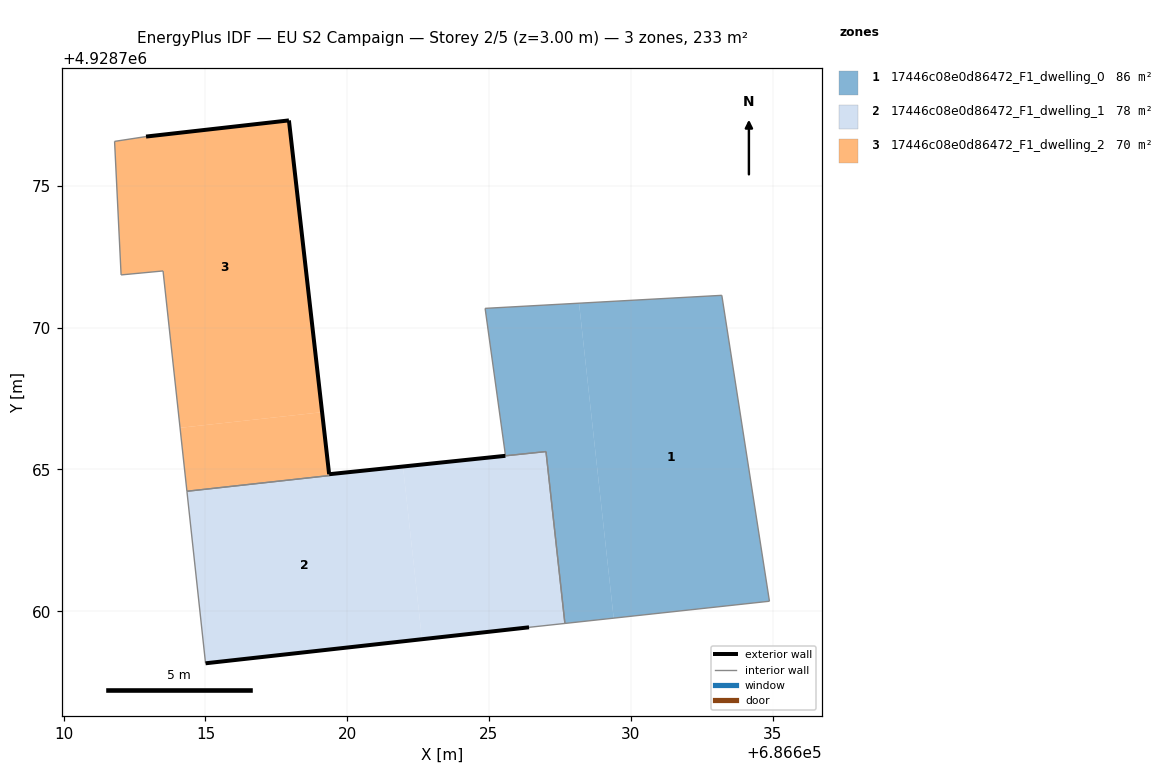
=== STOREY PLAN SPEC (per zone: floor XY polygon, exterior-wall plan segments, windows/doors) ===
zone 1: 17446c08e0d86472_F1_dwelling_0  (85.6 m²)
  floor: (686634.89, 4928760.35) (686633.21, 4928771.14) (686628.18, 4928770.86) (686629.40, 4928759.76)
  floor: (686629.40, 4928759.76) (686628.18, 4928770.86) (686624.86, 4928770.68) (686625.58, 4928765.48) (686627.01, 4928765.63) (686627.68, 4928759.57)
  interior walls: 6
zone 2: 17446c08e0d86472_F1_dwelling_1  (77.9 m²)
  floor: (686627.68, 4928759.57) (686627.01, 4928765.63) (686621.97, 4928765.10) (686622.64, 4928759.01) (686626.41, 4928759.43)
  floor: (686622.64, 4928759.01) (686621.97, 4928765.10) (686619.36, 4928764.83) (686619.37, 4928764.78) (686614.34, 4928764.23) (686615.00, 4928758.16)
  exterior wall: (686619.36, 4928764.83) – (686625.58, 4928765.48)  [6.2 m]
  exterior wall: (686626.41, 4928759.43) – (686615.00, 4928758.16)  [11.5 m]
  interior walls: 9
zone 3: 17446c08e0d86472_F1_dwelling_2  (69.6 m²)
  floor: (686619.37, 4928764.78) (686619.11, 4928767.02) (686614.10, 4928766.47) (686614.34, 4928764.23)
  floor: (686619.11, 4928767.02) (686617.94, 4928777.31) (686612.90, 4928776.74) (686611.79, 4928776.57) (686612.02, 4928771.86) (686613.50, 4928772.00) (686614.10, 4928766.47)
  exterior wall: (686612.90, 4928776.74) – (686617.94, 4928777.31)  [5.1 m]
  exterior wall: (686617.94, 4928777.31) – (686619.36, 4928764.84)  [12.6 m]
  exterior wall: (686619.36, 4928764.83) – (686619.36, 4928764.84)  [0.0 m]
  interior walls: 7

=== DERIVED (storey summary) ===
Building: EU S2 Campaign
Storey: 2 of 5  (floor level z = 3.00 m)
Storey gross floor area: 233.1 m²
Zones on this storey: 3
  - 17446c08e0d86472_F1_dwelling_0: floor 85.6 m²
  - 17446c08e0d86472_F1_dwelling_1: floor 77.9 m²; exterior wall 17.7 m (53.2 m²); WWR 0.0%
  - 17446c08e0d86472_F1_dwelling_2: floor 69.6 m²; exterior wall 17.6 m (52.9 m²); WWR 0.0%
Zone adjacency (shared interzone walls):
  - 17446c08e0d86472_F1_dwelling_0 ↔ 17446c08e0d86472_F1_dwelling_1
  - 17446c08e0d86472_F1_dwelling_1 ↔ 17446c08e0d86472_F1_dwelling_2